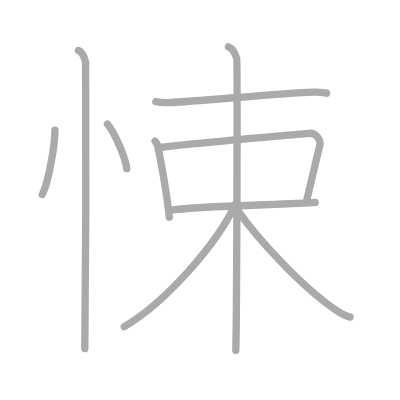
t = 0.00 s
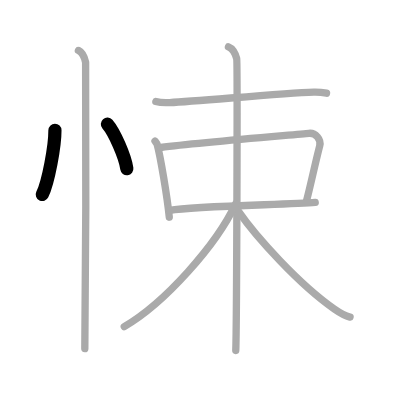
t = 2.00 s
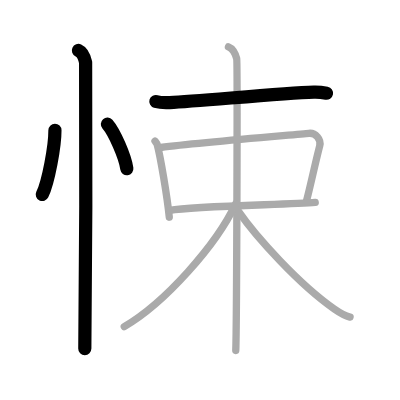
t = 4.00 s
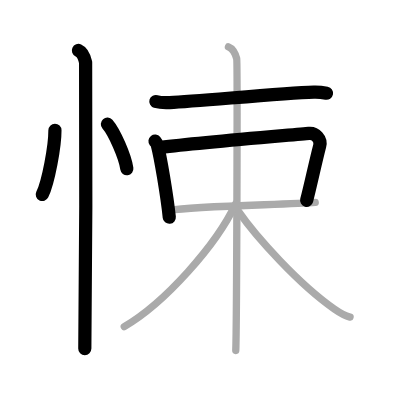
t = 6.00 s
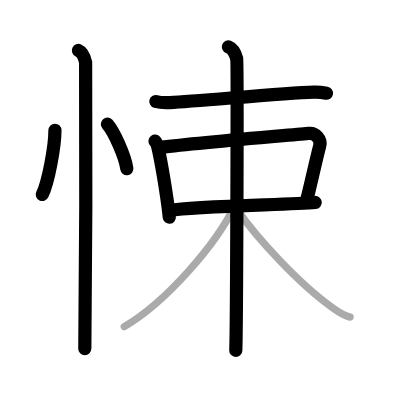
t = 8.00 s
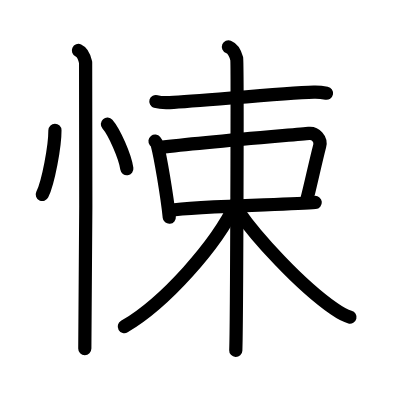
t = 10.00 s

The animated SVG that drew these frames (rendered in a browser with its animation timeline set to each time). Animation: 10 SMIL elements (animate=10); one cycle of 10.00 s.

<?xml version="1.0" standalone="no"?>
<!DOCTYPE svg PUBLIC "-//W3C//DTD SVG 1.1//EN"   "http://www.w3.org/Graphics/SVG/1.1/DTD/svg11.dtd">
<svg width="400px" height="400px"  version="1.1" xmlns="http://www.w3.org/2000/svg">
  <defs>
    <marker id="Triangle" viewBox="0 0 10 10" refX="0" refY="5" markerUnits="strokeWidth" markerWidth="3" style="stroke-opacity:0%;fill:#aaaaaa;" markerHeight="2" orient="auto">
      <path d="M 0 0 L 10 5 L 0 10 z" />
    </marker>
    
    <marker id="Arrow" viewBox="0 0 10 10" refX="5" refY="5" markerUnits="strokeWidth" markerWidth="1.8" style="stroke-opacity:0%;fill:#770000;" markerHeight="2" orient="auto">
      <path d="M 0 4 L 6 4 L 4 1 L 10 5 L 4 9 L 6 6 L 0 6 z" />
        <circle cx="5" cy="5" r="5" />
      </marker>
    
    <marker id="TriangleRed" viewBox="0 0 10 10" refX="0" refY="5" markerUnits="strokeWidth" markerWidth="3" style="stroke-opacity:0%;fill:#CC0000;" markerHeight="2" orient="auto">
      <path d="M 0 0 L 10 5 L 0 10 z" />
    </marker>
    
    <marker id="ArrowRed" viewBox="0 0 10 10" refX="5" refY="5" markerUnits="strokeWidth" markerWidth="1.8" style="stroke-opacity:0%;fill:#CC0000;" markerHeight="2" orient="auto">
      <path d="M 0 4 L 6 4 L 4 1 L 10 5 L 4 9 L 6 6 L 0 6 z" />
        <circle cx="5" cy="5" r="5" />
      </marker>
    
  </defs>
  
  <path style="fill:#ffffff; fill-opacity:100%; fill-rule:evenodd; stroke-width:0;" d="M 0 0 L 400px 0 L 400px 400px L 0 400px L 0 0" />

  <g transform="scale(3.6697247706422 3.6697247706422)">
<path style="fill:none; fill-opacity:0%; fill-rule:evenodd; stroke:#aaaaaa; stroke-opacity:100%; stroke-width: 1.5pt; stroke-linejoin:round; stroke-linecap:round;" d="M14.97 35.5c0.02 4.31-1.81 14.14-3.44 17.5"></path>
<path style="fill:none; fill-opacity:0%; fill-rule:evenodd; stroke:#aaaaaa; stroke-opacity:100%; stroke-width: 1.5pt; stroke-linejoin:round; stroke-linecap:round;" d="M29.27 33.83c1.87 2.14 4.83 8.8 5.29 12.13"></path>
<path style="fill:none; fill-opacity:0%; fill-rule:evenodd; stroke:#aaaaaa; stroke-opacity:100%; stroke-width: 1.5pt; stroke-linejoin:round; stroke-linecap:round;" d="M21.37 13.75c1.09 0.5 1.74 2.25 1.96 3.25c0.22 1 0 71.75-0.22 78"></path>
<path style="fill:none; fill-opacity:0%; fill-rule:evenodd; stroke:#aaaaaa; stroke-opacity:100%; stroke-width: 1.5pt; stroke-linejoin:round; stroke-linecap:round;" d="M42.47 27.66c0.99 0.3 2.79 0.35 3.78 0.3c8.3-0.41 30.39-2.57 39.28-2.86c1.64-0.05 2.63 0.14 3.45 0.3"></path>
<path style="fill:none; fill-opacity:0%; fill-rule:evenodd; stroke:#aaaaaa; stroke-opacity:100%; stroke-width: 1.5pt; stroke-linejoin:round; stroke-linecap:round;" d="M42.24 38.45c0.25 0.32 0.5 0.59 0.61 0.99c0.86 3.2 2.69 14.01 3.28 19.75"></path>
<path style="fill:none; fill-opacity:0%; fill-rule:evenodd; stroke:#aaaaaa; stroke-opacity:100%; stroke-width: 1.5pt; stroke-linejoin:round; stroke-linecap:round;" d="M43.78 40.19c11.47-1.44 37.48-3.53 40.38-3.85c1.8-0.2 3.44 1.57 2.96 3.42c-1.28 4.96-2.58 11.15-3.59 14.95"></path>
<path style="fill:none; fill-opacity:0%; fill-rule:evenodd; stroke:#aaaaaa; stroke-opacity:100%; stroke-width: 1.5pt; stroke-linejoin:round; stroke-linecap:round;" d="M46.25 57.31c7.14-1.21 32.97-1.54 39.65-2.14"></path>
<path style="fill:none; fill-opacity:0%; fill-rule:evenodd; stroke:#aaaaaa; stroke-opacity:100%; stroke-width: 1.5pt; stroke-linejoin:round; stroke-linecap:round;" d="M62.25 12.75c1.25 0.5 2 2.25 2.25 3.25s0 73.25-0.25 79.5"></path>
<path style="fill:none; fill-opacity:0%; fill-rule:evenodd; stroke:#aaaaaa; stroke-opacity:100%; stroke-width: 1.5pt; stroke-linejoin:round; stroke-linecap:round;" d="M64.25 55.5C58.96 66.8 44.87 82.61 33.86 89"></path>
<path style="fill:none; fill-opacity:0%; fill-rule:evenodd; stroke:#aaaaaa; stroke-opacity:100%; stroke-width: 1.5pt; stroke-linejoin:round; stroke-linecap:round;" d="M64.99 57.6c4.76 6.9 16.51 19.9 26.1 26.58c1.63 1.14 2.8 1.85 4.3 2.22"></path>

<path style="fill:none; fill-opacity:0%; fill-rule:evenodd; stroke:#000000; stroke-opacity:100%; stroke-width: 2.7pt; stroke-linejoin:round; stroke-linecap:round;" d="M14.97 35.5c0.02 4.31-1.81 14.14-3.44 17.5" pathLength="100" stroke-dashoffset="100" stroke-dasharray="100 105"><animate id="dashAnim1" attributeName="stroke-dashoffset" from="100" to="0" dur="1s" calcMode="linear" fill="freeze"/></path>
<path style="fill:none; fill-opacity:0%; fill-rule:evenodd; stroke:#000000; stroke-opacity:100%; stroke-width: 2.7pt; stroke-linejoin:round; stroke-linecap:round;" d="M29.27 33.83c1.87 2.14 4.83 8.8 5.29 12.13" pathLength="100" stroke-dashoffset="100" stroke-dasharray="100 105"><animate id="dashAnim2" attributeName="stroke-dashoffset" from="100" to="0" dur="1s" calcMode="linear" begin="dashAnim1.end" fill="freeze"/></path>
<path style="fill:none; fill-opacity:0%; fill-rule:evenodd; stroke:#000000; stroke-opacity:100%; stroke-width: 2.7pt; stroke-linejoin:round; stroke-linecap:round;" d="M21.37 13.75c1.09 0.5 1.74 2.25 1.96 3.25c0.22 1 0 71.75-0.22 78" pathLength="100" stroke-dashoffset="100" stroke-dasharray="100 105"><animate id="dashAnim3" attributeName="stroke-dashoffset" from="100" to="0" dur="1s" calcMode="linear" begin="dashAnim2.end" fill="freeze"/></path>
<path style="fill:none; fill-opacity:0%; fill-rule:evenodd; stroke:#000000; stroke-opacity:100%; stroke-width: 2.7pt; stroke-linejoin:round; stroke-linecap:round;" d="M42.47 27.66c0.99 0.3 2.79 0.35 3.78 0.3c8.3-0.41 30.39-2.57 39.28-2.86c1.64-0.05 2.63 0.14 3.45 0.3" pathLength="100" stroke-dashoffset="100" stroke-dasharray="100 105"><animate id="dashAnim4" attributeName="stroke-dashoffset" from="100" to="0" dur="1s" calcMode="linear" begin="dashAnim3.end" fill="freeze"/></path>
<path style="fill:none; fill-opacity:0%; fill-rule:evenodd; stroke:#000000; stroke-opacity:100%; stroke-width: 2.7pt; stroke-linejoin:round; stroke-linecap:round;" d="M42.24 38.45c0.25 0.32 0.5 0.59 0.61 0.99c0.86 3.2 2.69 14.01 3.28 19.75" pathLength="100" stroke-dashoffset="100" stroke-dasharray="100 105"><animate id="dashAnim5" attributeName="stroke-dashoffset" from="100" to="0" dur="1s" calcMode="linear" begin="dashAnim4.end" fill="freeze"/></path>
<path style="fill:none; fill-opacity:0%; fill-rule:evenodd; stroke:#000000; stroke-opacity:100%; stroke-width: 2.7pt; stroke-linejoin:round; stroke-linecap:round;" d="M43.78 40.19c11.47-1.44 37.48-3.53 40.38-3.85c1.8-0.2 3.44 1.57 2.96 3.42c-1.28 4.96-2.58 11.15-3.59 14.95" pathLength="100" stroke-dashoffset="100" stroke-dasharray="100 105"><animate id="dashAnim6" attributeName="stroke-dashoffset" from="100" to="0" dur="1s" calcMode="linear" begin="dashAnim5.end" fill="freeze"/></path>
<path style="fill:none; fill-opacity:0%; fill-rule:evenodd; stroke:#000000; stroke-opacity:100%; stroke-width: 2.7pt; stroke-linejoin:round; stroke-linecap:round;" d="M46.25 57.31c7.14-1.21 32.97-1.54 39.65-2.14" pathLength="100" stroke-dashoffset="100" stroke-dasharray="100 105"><animate id="dashAnim7" attributeName="stroke-dashoffset" from="100" to="0" dur="1s" calcMode="linear" begin="dashAnim6.end" fill="freeze"/></path>
<path style="fill:none; fill-opacity:0%; fill-rule:evenodd; stroke:#000000; stroke-opacity:100%; stroke-width: 2.7pt; stroke-linejoin:round; stroke-linecap:round;" d="M62.25 12.75c1.25 0.5 2 2.25 2.25 3.25s0 73.25-0.25 79.5" pathLength="100" stroke-dashoffset="100" stroke-dasharray="100 105"><animate id="dashAnim8" attributeName="stroke-dashoffset" from="100" to="0" dur="1s" calcMode="linear" begin="dashAnim7.end" fill="freeze"/></path>
<path style="fill:none; fill-opacity:0%; fill-rule:evenodd; stroke:#000000; stroke-opacity:100%; stroke-width: 2.7pt; stroke-linejoin:round; stroke-linecap:round;" d="M64.25 55.5C58.96 66.8 44.87 82.61 33.86 89" pathLength="100" stroke-dashoffset="100" stroke-dasharray="100 105"><animate id="dashAnim9" attributeName="stroke-dashoffset" from="100" to="0" dur="1s" calcMode="linear" begin="dashAnim8.end" fill="freeze"/></path>
<path style="fill:none; fill-opacity:0%; fill-rule:evenodd; stroke:#000000; stroke-opacity:100%; stroke-width: 2.7pt; stroke-linejoin:round; stroke-linecap:round;" d="M64.99 57.6c4.76 6.9 16.51 19.9 26.1 26.58c1.63 1.14 2.8 1.85 4.3 2.22" pathLength="100" stroke-dashoffset="100" stroke-dasharray="100 105"><animate id="dashAnim10" attributeName="stroke-dashoffset" from="100" to="0" dur="1s" calcMode="linear" begin="dashAnim9.end" fill="freeze"/></path>

</g>

</svg>  
          
